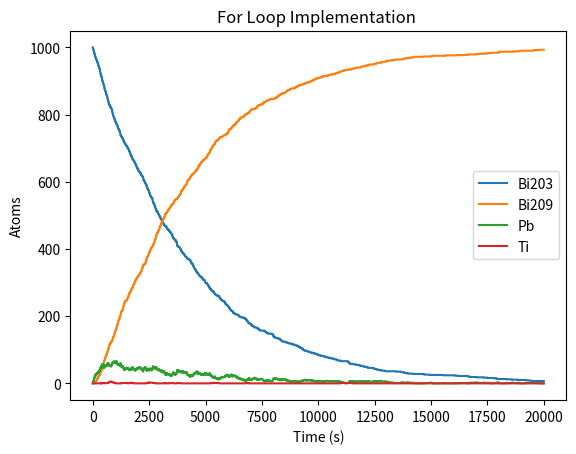

Reproduce this figure in Python.
import numpy as np
import numpy.random as rand
import matplotlib.pyplot as plt
from random import random
def chance(A,P):
    d=rand.rand(A)
    return(d[d<P].size)
#Takes an integer, A ,and real number, p, returns number of elements in A with size less than p. 

N=1000 #initial number of atoms
t=1 #time step in fractions of seconds
tmax=20000 #max time in seconds
time=np.linspace(0,tmax,int(tmax/t))#initialize a time array 
LBi=46*60 
PrBi=1-2**(-t/LBi)
LTi=2.2*60
PrTi=1-2**(-t/LTi)
LPb=3.3*60
PrPb=1-2**(-t/LPb)
#initialize half-lives and decay probabilities for each species
Bi213Count=np.array(1000)
TiCount=np.array(0)
PbCount=np.array(0)
Bi209Count=np.array(0)
#initialize records of each species to be later plotted
BiAtoms=N
TiAtoms=0
PbAtoms=0
Bi209Atoms=0
#initialize current number of atoms of each species
#For loop implementation
for i in range (int(tmax/t)-1):
    BiDecay=0
    TiDecay=0
    PbDecay=0
    Bi213Count=np.append(Bi213Count,BiAtoms)
    PbCount=np.append(PbCount,PbAtoms)
    TiCount=np.append(TiCount,TiAtoms)
    Bi209Count=np.append(Bi209Count,Bi209Atoms)
    #Same implementation as textbook, looping over current count of each species and subsequently adding or subtracting
    #Accourding to each decay probability
    for j in range(BiAtoms):
        if random()<PrBi:
            BiDecay+=1
    BiAtoms-=BiDecay
    for k in range(BiDecay):
        if random()<.9791:
            PbAtoms+=1
        else:
            TiAtoms+=1
    for l in range(TiAtoms):
        if random()<PrTi:
            TiDecay+=1
    TiAtoms-=TiDecay
    PbAtoms+=TiDecay
    for m in range(PbAtoms):
        if random()<PrPb:
            PbDecay+=1
    PbAtoms-=PbDecay
    Bi209Atoms+=PbDecay

plt.plot(time,Bi213Count)
plt.plot(time,Bi209Count)
plt.plot(time,PbCount)
plt.plot(time,TiCount)

plt.xlabel("Time (s)")
plt.ylabel("Atoms")
plt.title('For Loop Implementation ')
plt.legend(['Bi203','Bi209','Pb','Ti']) 

